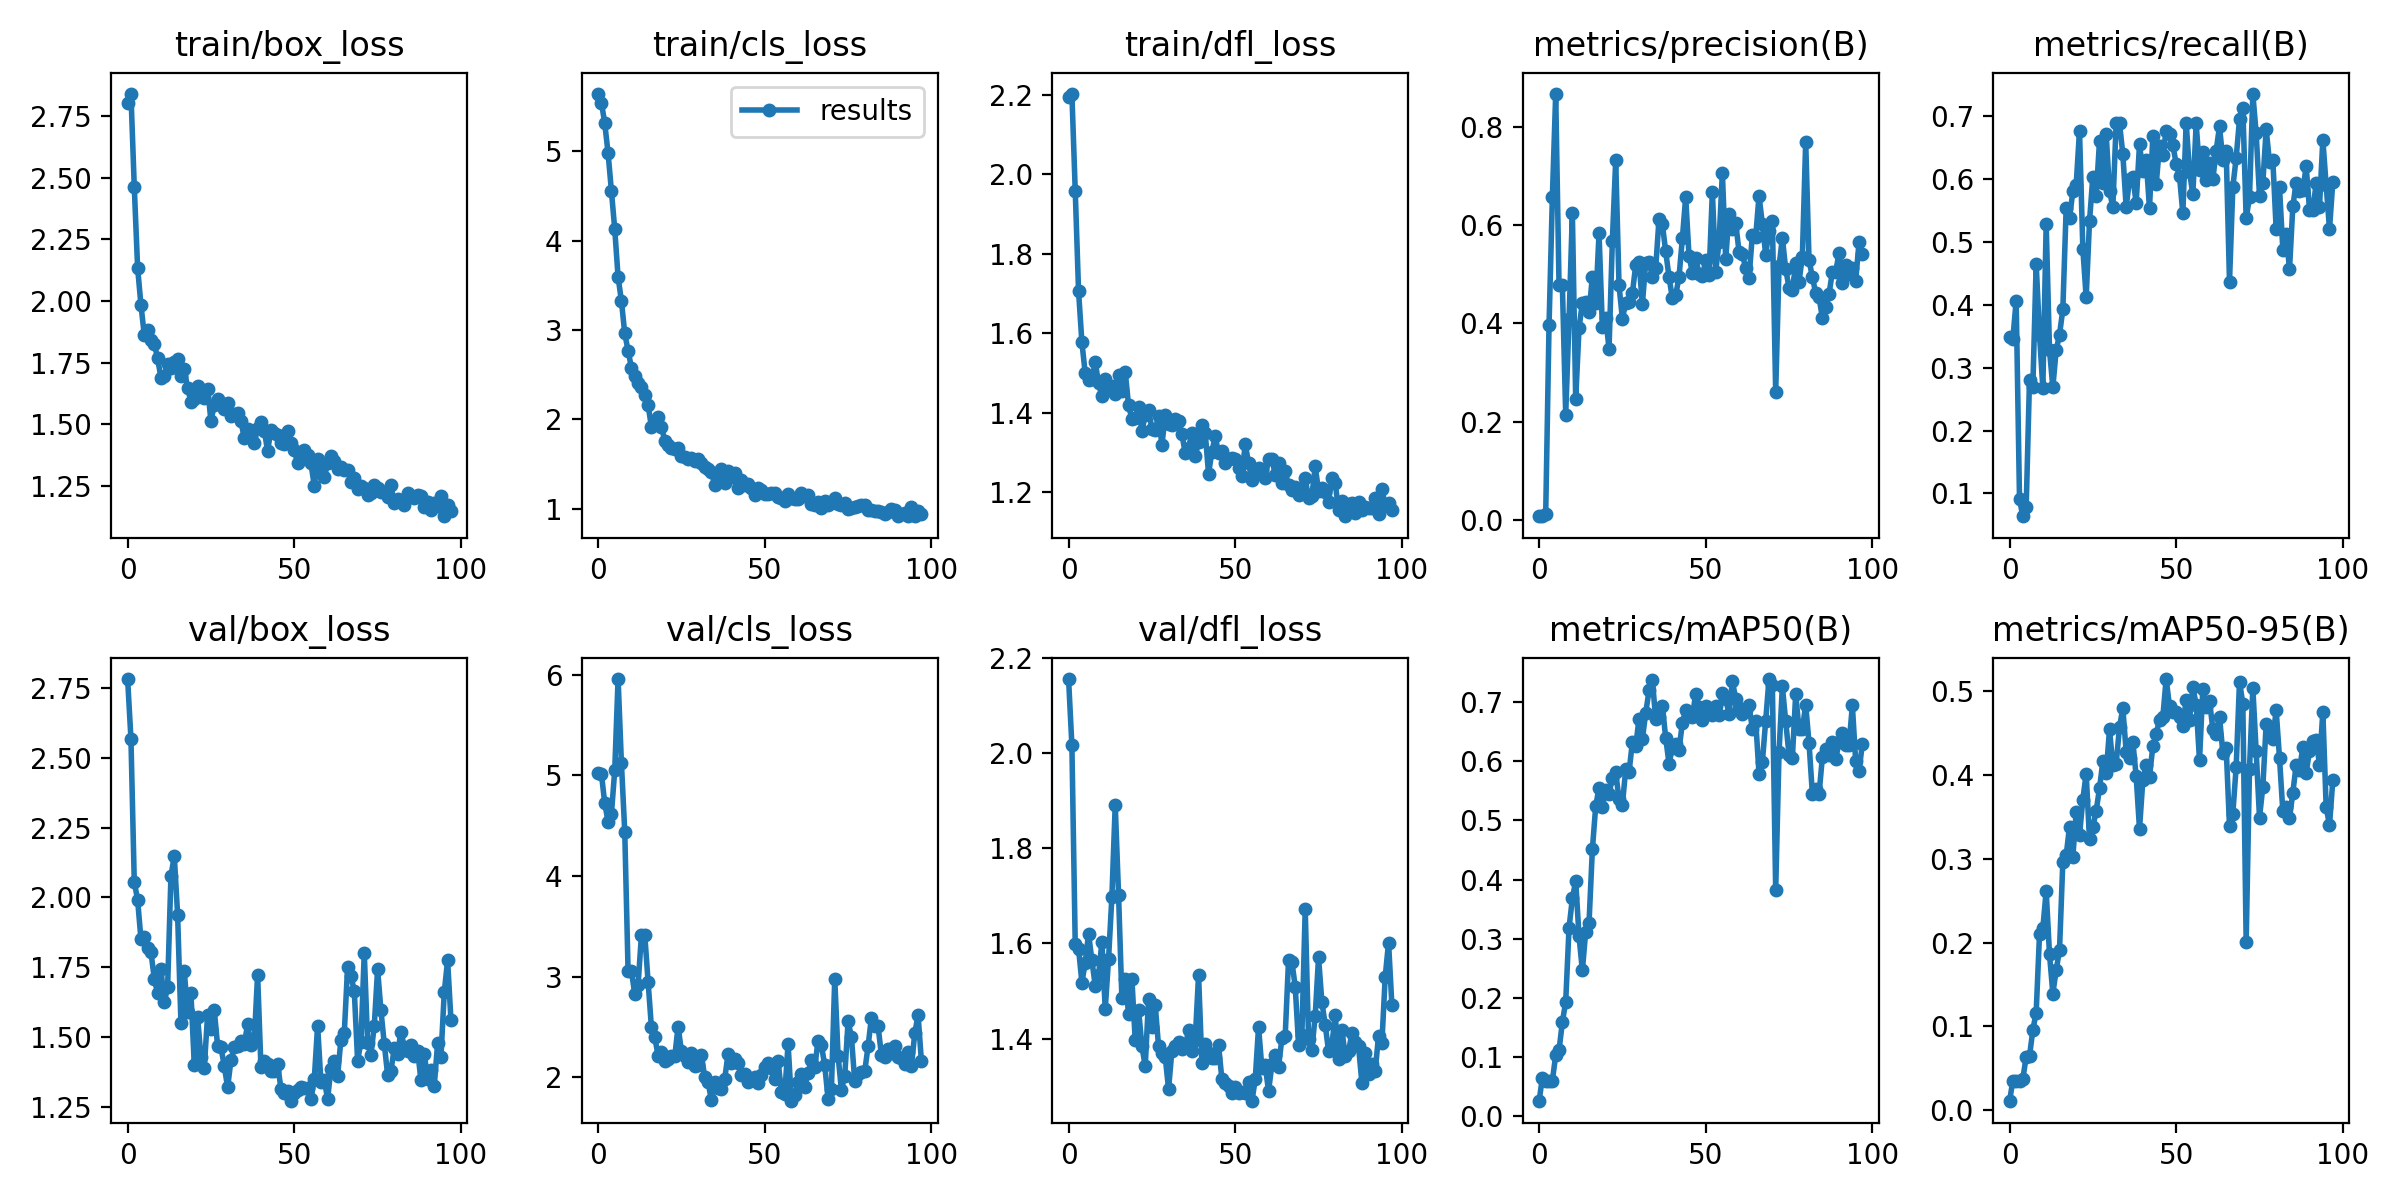

Data behind this chart, as committed beside it:
epoch, train/box_loss, train/cls_loss, train/dfl_loss, metrics/precision(B), metrics/recall(B), metrics/mAP50(B), metrics/mAP50-95(B), val/box_loss, val/cls_loss, val/dfl_loss, lr/pg0, lr/pg1, lr/pg2
0, 2.804, 5.645, 2.194, 0.00766, 0.349, 0.02435, 0.01025, 2.784, 5.022, 2.156, 0.0946, 0.0006, 0.0006
1, 2.84, 5.547, 2.203, 0.00686, 0.3458, 0.06418, 0.03508, 2.57, 5.016, 2.016, 0.0883, 0.001297, 0.001297
2, 2.463, 5.314, 1.959, 0.01184, 0.4068, 0.05969, 0.03504, 2.056, 4.722, 1.598, 0.08199, 0.001992, 0.001992
3, 2.135, 4.98, 1.706, 0.3961, 0.09115, 0.05909, 0.03486, 1.992, 4.542, 1.589, 0.07568, 0.002684, 0.002684
4, 1.985, 4.556, 1.578, 0.6566, 0.06354, 0.05953, 0.03725, 1.851, 4.618, 1.518, 0.06937, 0.003373, 0.003373
5, 1.863, 4.127, 1.5, 0.8674, 0.07812, 0.1026, 0.06361, 1.858, 5.054, 1.56, 0.06306, 0.004059, 0.004059
6, 1.882, 3.594, 1.482, 0.4783, 0.2812, 0.1111, 0.06432, 1.818, 5.961, 1.62, 0.05674, 0.004743, 0.004743
7, 1.842, 3.327, 1.485, 0.4778, 0.2695, 0.1585, 0.09554, 1.805, 5.123, 1.565, 0.05042, 0.005424, 0.005424
8, 1.827, 2.961, 1.528, 0.2143, 0.4656, 0.1929, 0.1163, 1.709, 4.442, 1.511, 0.0441, 0.006102, 0.006102
9, 1.768, 2.769, 1.475, 0.4079, 0.3523, 0.3182, 0.2099, 1.656, 3.051, 1.533, 0.03778, 0.006777, 0.006777
10, 1.69, 2.578, 1.442, 0.6243, 0.2677, 0.3679, 0.217, 1.744, 3.055, 1.603, 0.03145, 0.00745, 0.00745
11, 1.696, 2.489, 1.486, 0.246, 0.5283, 0.3976, 0.2619, 1.624, 2.828, 1.462, 0.02512, 0.008119, 0.008119
12, 1.746, 2.411, 1.463, 0.3901, 0.3281, 0.3038, 0.1859, 1.678, 2.918, 1.568, 0.01879, 0.008786, 0.008786
13, 1.727, 2.359, 1.469, 0.442, 0.269, 0.2462, 0.1391, 2.076, 3.41, 1.698, 0.01245, 0.00945, 0.00945
14, 1.753, 2.271, 1.448, 0.4441, 0.328, 0.3117, 0.1669, 2.15, 3.418, 1.892, 0.009723, 0.009723, 0.009723
15, 1.765, 2.162, 1.496, 0.4223, 0.3524, 0.3268, 0.191, 1.938, 2.95, 1.702, 0.009723, 0.009723, 0.009723
16, 1.698, 1.913, 1.454, 0.4948, 0.3929, 0.4509, 0.2967, 1.548, 2.495, 1.485, 0.009703, 0.009703, 0.009703
17, 1.723, 1.964, 1.504, 0.4405, 0.5538, 0.5238, 0.3039, 1.736, 2.399, 1.526, 0.009683, 0.009683, 0.009683
18, 1.648, 2.026, 1.419, 0.5831, 0.5376, 0.5554, 0.3383, 1.588, 2.213, 1.452, 0.009663, 0.009663, 0.009663
19, 1.592, 1.919, 1.385, 0.3933, 0.5804, 0.5227, 0.3025, 1.656, 2.247, 1.526, 0.009644, 0.009644, 0.009644
20, 1.603, 1.762, 1.387, 0.4118, 0.5909, 0.552, 0.3555, 1.401, 2.165, 1.396, 0.009624, 0.009624, 0.009624
21, 1.656, 1.709, 1.414, 0.3482, 0.6767, 0.5452, 0.328, 1.57, 2.183, 1.461, 0.009604, 0.009604, 0.009604
22, 1.622, 1.68, 1.355, 0.5684, 0.489, 0.572, 0.3708, 1.427, 2.209, 1.384, 0.009584, 0.009584, 0.009584
23, 1.606, 1.663, 1.395, 0.7321, 0.4117, 0.5815, 0.4018, 1.389, 2.206, 1.342, 0.009564, 0.009564, 0.009564
24, 1.646, 1.683, 1.408, 0.4773, 0.5327, 0.5361, 0.3231, 1.58, 2.502, 1.483, 0.009545, 0.009545, 0.009545
25, 1.515, 1.593, 1.36, 0.4096, 0.6038, 0.526, 0.3374, 1.528, 2.26, 1.425, 0.009525, 0.009525, 0.009525
26, 1.578, 1.575, 1.356, 0.4409, 0.5735, 0.5865, 0.3575, 1.597, 2.209, 1.471, 0.009505, 0.009505, 0.009505
27, 1.601, 1.552, 1.393, 0.4425, 0.6604, 0.5814, 0.384, 1.467, 2.146, 1.383, 0.009485, 0.009485, 0.009485
28, 1.585, 1.565, 1.318, 0.4613, 0.5931, 0.6327, 0.4163, 1.463, 2.238, 1.371, 0.009465, 0.009465, 0.009465
29, 1.563, 1.529, 1.395, 0.5182, 0.6715, 0.6256, 0.4019, 1.396, 2.111, 1.362, 0.009446, 0.009446, 0.009446
30, 1.587, 1.557, 1.372, 0.5249, 0.5807, 0.6723, 0.4545, 1.319, 2.123, 1.294, 0.009426, 0.009426, 0.009426
31, 1.536, 1.508, 1.371, 0.4389, 0.5554, 0.6378, 0.4115, 1.415, 2.22, 1.375, 0.009406, 0.009406, 0.009406
32, 1.544, 1.464, 1.385, 0.5237, 0.6893, 0.6817, 0.4137, 1.463, 1.997, 1.385, 0.009386, 0.009386, 0.009386
33, 1.546, 1.447, 1.379, 0.5253, 0.6888, 0.72, 0.4574, 1.469, 1.949, 1.393, 0.009366, 0.009366, 0.009366
34, 1.514, 1.409, 1.347, 0.4947, 0.6395, 0.7384, 0.4797, 1.484, 1.77, 1.379, 0.009347, 0.009347, 0.009347
35, 1.443, 1.266, 1.299, 0.5123, 0.5549, 0.6712, 0.4276, 1.474, 1.95, 1.383, 0.009327, 0.009327, 0.009327
36, 1.48, 1.354, 1.313, 0.6132, 0.5994, 0.675, 0.4207, 1.545, 1.887, 1.417, 0.009307, 0.009307, 0.009307
37, 1.446, 1.447, 1.351, 0.6014, 0.6027, 0.6943, 0.44, 1.469, 1.884, 1.374, 0.009287, 0.009287, 0.009287
38, 1.426, 1.286, 1.292, 0.5466, 0.5619, 0.6398, 0.3985, 1.487, 1.984, 1.397, 0.009267, 0.009267, 0.009267
39, 1.484, 1.425, 1.327, 0.4938, 0.655, 0.5962, 0.3356, 1.724, 2.233, 1.533, 0.009248, 0.009248, 0.009248
40, 1.51, 1.355, 1.37, 0.4514, 0.612, 0.6226, 0.3939, 1.392, 2.143, 1.348, 0.009228, 0.009228, 0.009228
41, 1.475, 1.397, 1.35, 0.4571, 0.6307, 0.6293, 0.4117, 1.414, 2.184, 1.39, 0.009208, 0.009208, 0.009208
42, 1.393, 1.232, 1.247, 0.4949, 0.5533, 0.6197, 0.3981, 1.404, 2.141, 1.37, 0.009188, 0.009188, 0.009188
43, 1.477, 1.316, 1.303, 0.5728, 0.6688, 0.6655, 0.4343, 1.376, 2.02, 1.36, 0.009168, 0.009168, 0.009168
44, 1.466, 1.262, 1.341, 0.6573, 0.5915, 0.6867, 0.4492, 1.378, 2.026, 1.358, 0.009149, 0.009149, 0.009149
45, 1.456, 1.277, 1.299, 0.5365, 0.6524, 0.6793, 0.4659, 1.402, 1.954, 1.386, 0.009129, 0.009129, 0.009129
46, 1.425, 1.228, 1.303, 0.5035, 0.6388, 0.6749, 0.4694, 1.314, 1.969, 1.315, 0.009109, 0.009109, 0.009109
47, 1.419, 1.155, 1.274, 0.5332, 0.6766, 0.7148, 0.5149, 1.3, 2.004, 1.306, 0.009089, 0.009089, 0.009089
48, 1.472, 1.235, 1.285, 0.5007, 0.6711, 0.692, 0.4819, 1.305, 1.941, 1.3, 0.009069, 0.009069, 0.009069
49, 1.425, 1.206, 1.286, 0.4957, 0.6539, 0.6704, 0.4749, 1.268, 2.017, 1.286, 0.00905, 0.00905, 0.00905
50, 1.396, 1.159, 1.283, 0.5288, 0.6243, 0.6935, 0.4754, 1.299, 2.105, 1.299, 0.00903, 0.00903, 0.00903
51, 1.343, 1.166, 1.26, 0.4984, 0.6045, 0.6897, 0.4699, 1.31, 2.136, 1.286, 0.00901, 0.00901, 0.00901
52, 1.371, 1.176, 1.242, 0.6675, 0.5454, 0.6781, 0.4587, 1.319, 2.095, 1.288, 0.00899, 0.00899, 0.00899
53, 1.396, 1.173, 1.322, 0.5054, 0.6896, 0.6945, 0.4899, 1.316, 1.977, 1.285, 0.00897, 0.00897, 0.00897
54, 1.378, 1.128, 1.274, 0.5647, 0.6116, 0.6786, 0.4659, 1.316, 2.164, 1.309, 0.008951, 0.008951, 0.008951
55, 1.342, 1.122, 1.23, 0.707, 0.5755, 0.7166, 0.5049, 1.277, 1.852, 1.268, 0.008931, 0.008931, 0.008931
56, 1.252, 1.083, 1.252, 0.5309, 0.6883, 0.7063, 0.4842, 1.348, 1.835, 1.314, 0.008911, 0.008911, 0.008911
57, 1.358, 1.161, 1.261, 0.6225, 0.6146, 0.6801, 0.4174, 1.54, 2.331, 1.425, 0.008891, 0.008891, 0.008891
58, 1.321, 1.121, 1.256, 0.5931, 0.6432, 0.7355, 0.5032, 1.338, 1.758, 1.338, 0.008871, 0.008871, 0.008871
59, 1.288, 1.105, 1.236, 0.6046, 0.5984, 0.7064, 0.4814, 1.345, 1.82, 1.344, 0.008852, 0.008852, 0.008852
... 13 more rows
